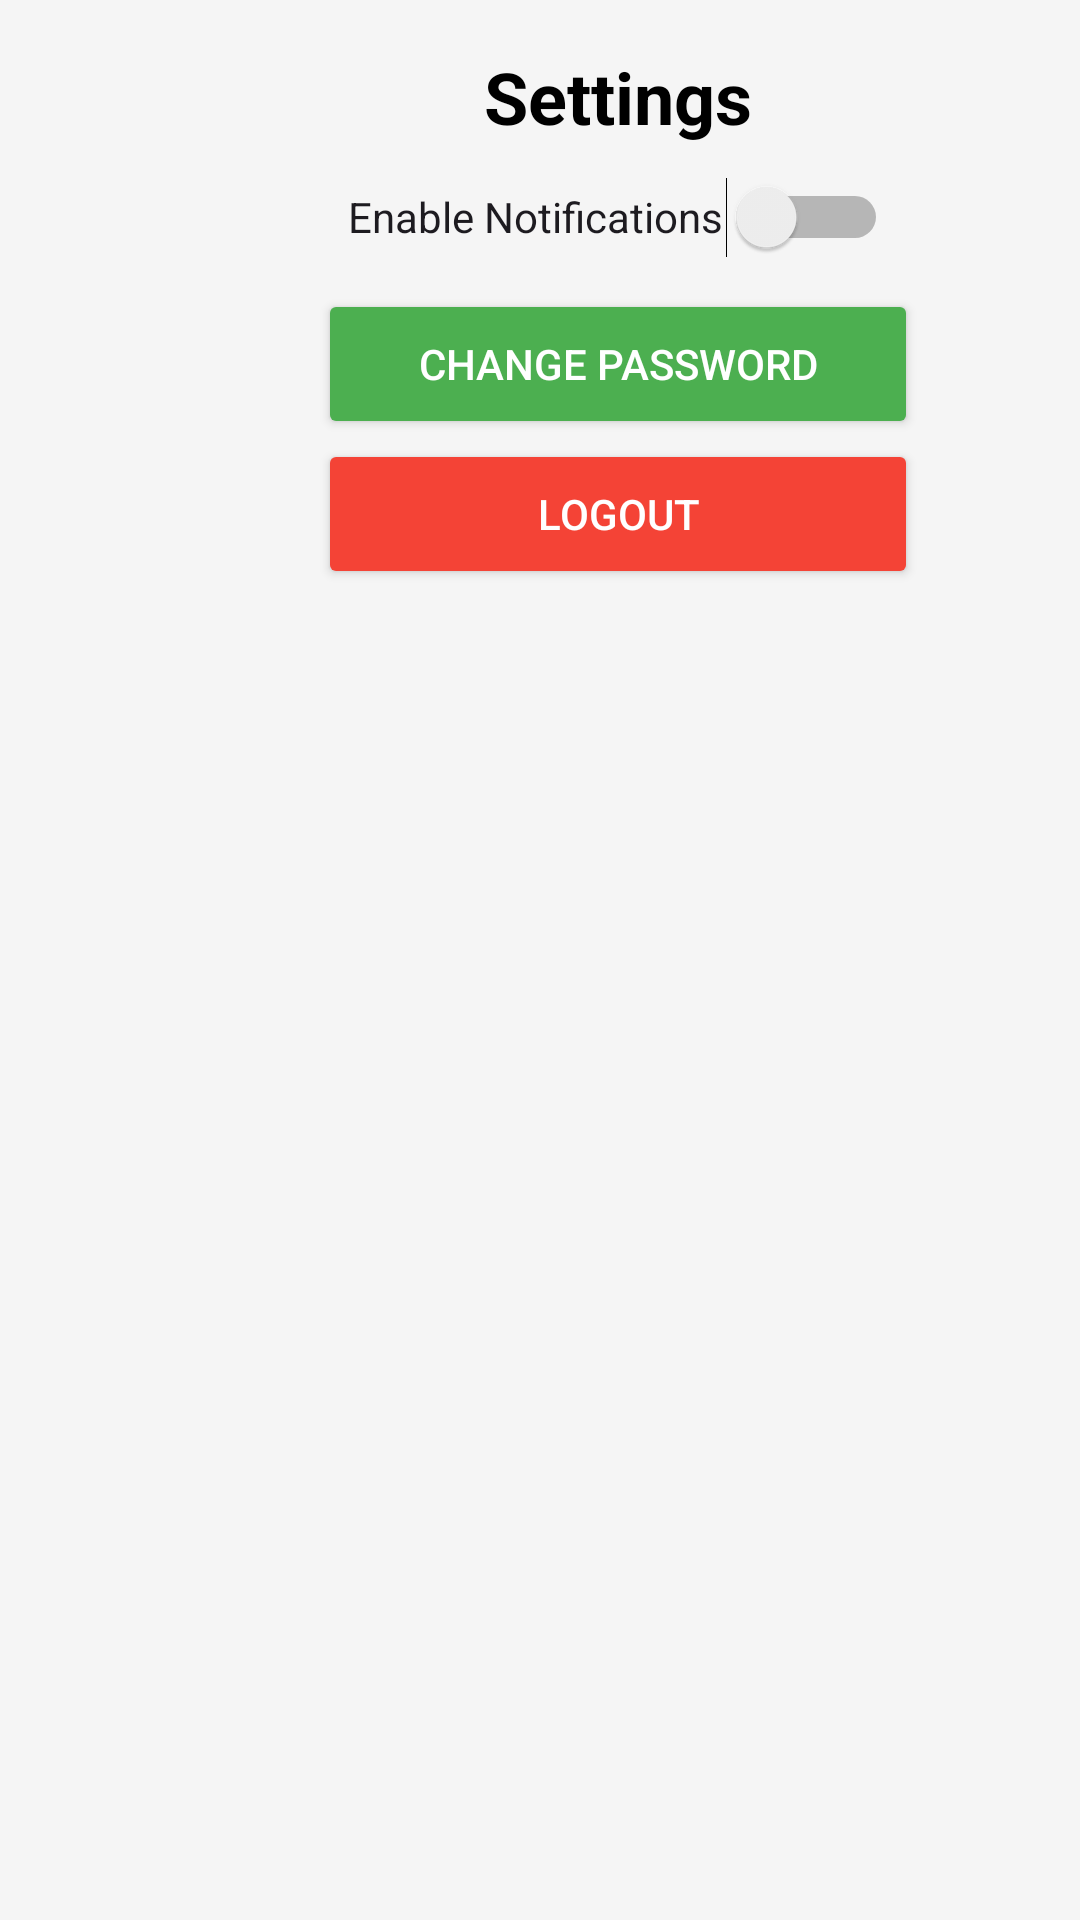

Here is an Android app screen rendered from its layout file. Give the layout XML and the strings, colors and styles it references.
<!-- AndroidManifest.xml: application theme Theme.ConnectCare -->
<!-- res/layout/activity_settings.xml -->
<?xml version="1.0" encoding="utf-8"?>
<ScrollView xmlns:android="http://schemas.android.com/apk/res/android"
    xmlns:tools="http://schemas.android.com/tools"
    android:layout_width="match_parent"
    android:layout_height="match_parent"
    android:padding="16dp"
    android:background="@color/backgroundColor">

    <LinearLayout
        android:layout_width="380dp"
        android:layout_height="600dp"
        android:layout_gravity="top"
        android:orientation="vertical">

        <TextView
            android:layout_width="wrap_content"
            android:layout_height="wrap_content"
            android:text="@string/settings"
            android:textSize="24sp"
            android:textStyle="bold"
            android:textColor="@android:color/black"
            android:layout_gravity="center" />

        <Switch
            android:id="@+id/switch_notifications"
            android:layout_width="200dp"
            android:layout_height="48dp"
            android:text="@string/enable_notifications"
            android:layout_gravity="center"
            android:padding="10dp"
            tools:ignore="UseSwitchCompatOrMaterialXml" />

        <Button
            android:id="@+id/btnChangePassword"
            android:layout_width="200dp"
            android:layout_gravity="center"
            android:layout_height="50dp"
            android:text="@string/change_password"
            android:padding="10dp"
            android:backgroundTint="@color/buttonColor"
            android:textColor="@android:color/white"/>

        <Button
            android:id="@+id/btnLogout"
            android:layout_width="200dp"
            android:layout_height="50dp"
            android:layout_gravity="center"
            android:text="@string/logout"
            android:padding="10dp"
            android:backgroundTint="@color/red"
            android:textColor="@android:color/white"/>
    </LinearLayout>
</ScrollView>
<!-- resources referenced by this layout -->
<resources>
  <color name="backgroundColor">#F5F5F5</color>
  <color name="buttonColor">#4CAF50</color>
  <color name="red">#F44336</color>
  <string name="change_password">Change Password</string>
  <string name="enable_notifications">Enable Notifications</string>
  <string name="logout">Logout</string>
  <string name="settings">Settings</string>
  <style name="Theme.ConnectCare" parent="Base.Theme.ConnectCare" />
  <style name="Base.Theme.ConnectCare" parent="Theme.Material3.DayNight.NoActionBar">
          
          
      </style>
</resources>
